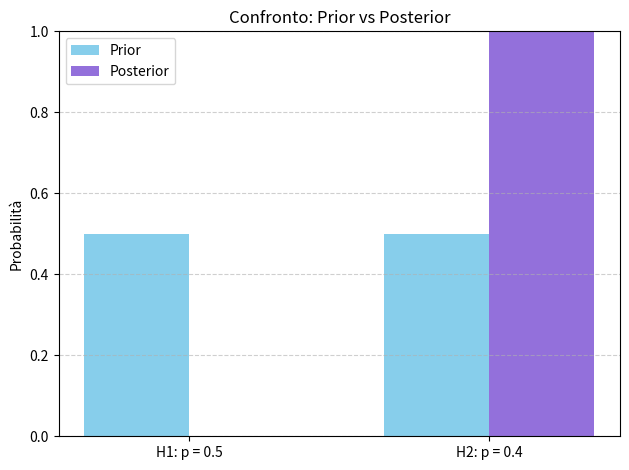

Python code for this plot:
import numpy as np
import matplotlib.pyplot as plt
from scipy.stats import binom

# ---------------------------
# Impostazione delle ipotesi
# ---------------------------
hyp_labels = ['H1: p = 0.5', 'H2: p = 0.4']
prior = np.array([0.5, 0.5])        # probabilità a priori

# ---------------------------
# Dati osservati
# ---------------------------
n_lanci = 300     # lanci totali
k_teste = 20     # teste osservate

# ---------------------------
# Verosimiglianze
# ---------------------------
likelihood = np.array([
    binom.pmf(k_teste, n_lanci, 0.5),   # H1
    binom.pmf(k_teste, n_lanci, 0.4)    # H2
])

# ---------------------------
# Aggiornamento bayesiano
# ---------------------------
unnormalised_post = likelihood * prior
posterior = unnormalised_post / unnormalised_post.sum()

# ---------------------------
# Output numerico
# ---------------------------
print('--- Confronto ipotesi ---')
for lbl, p0, p1, L in zip(hyp_labels, prior, posterior, likelihood):
    print(f'{lbl:12}  prior={p0:.3f}  likelihood={L:.3f}  posterior={p1:.3f}')

# ---------------------------
# Grafico affiancato
# ---------------------------
x = np.arange(len(hyp_labels))  # posizione delle etichette
width = 0.35                    # larghezza barre

plt.figure()
plt.bar(x - width/2, prior, width, label='Prior', color='skyblue')
plt.bar(x + width/2, posterior, width, label='Posterior', color='mediumpurple')

plt.xticks(x, hyp_labels)
plt.ylim(0, 1)
plt.ylabel('Probabilità')
plt.title('Confronto: Prior vs Posterior')
plt.legend()
plt.grid(axis='y', linestyle='--', alpha=0.6)
plt.tight_layout()
plt.show()
